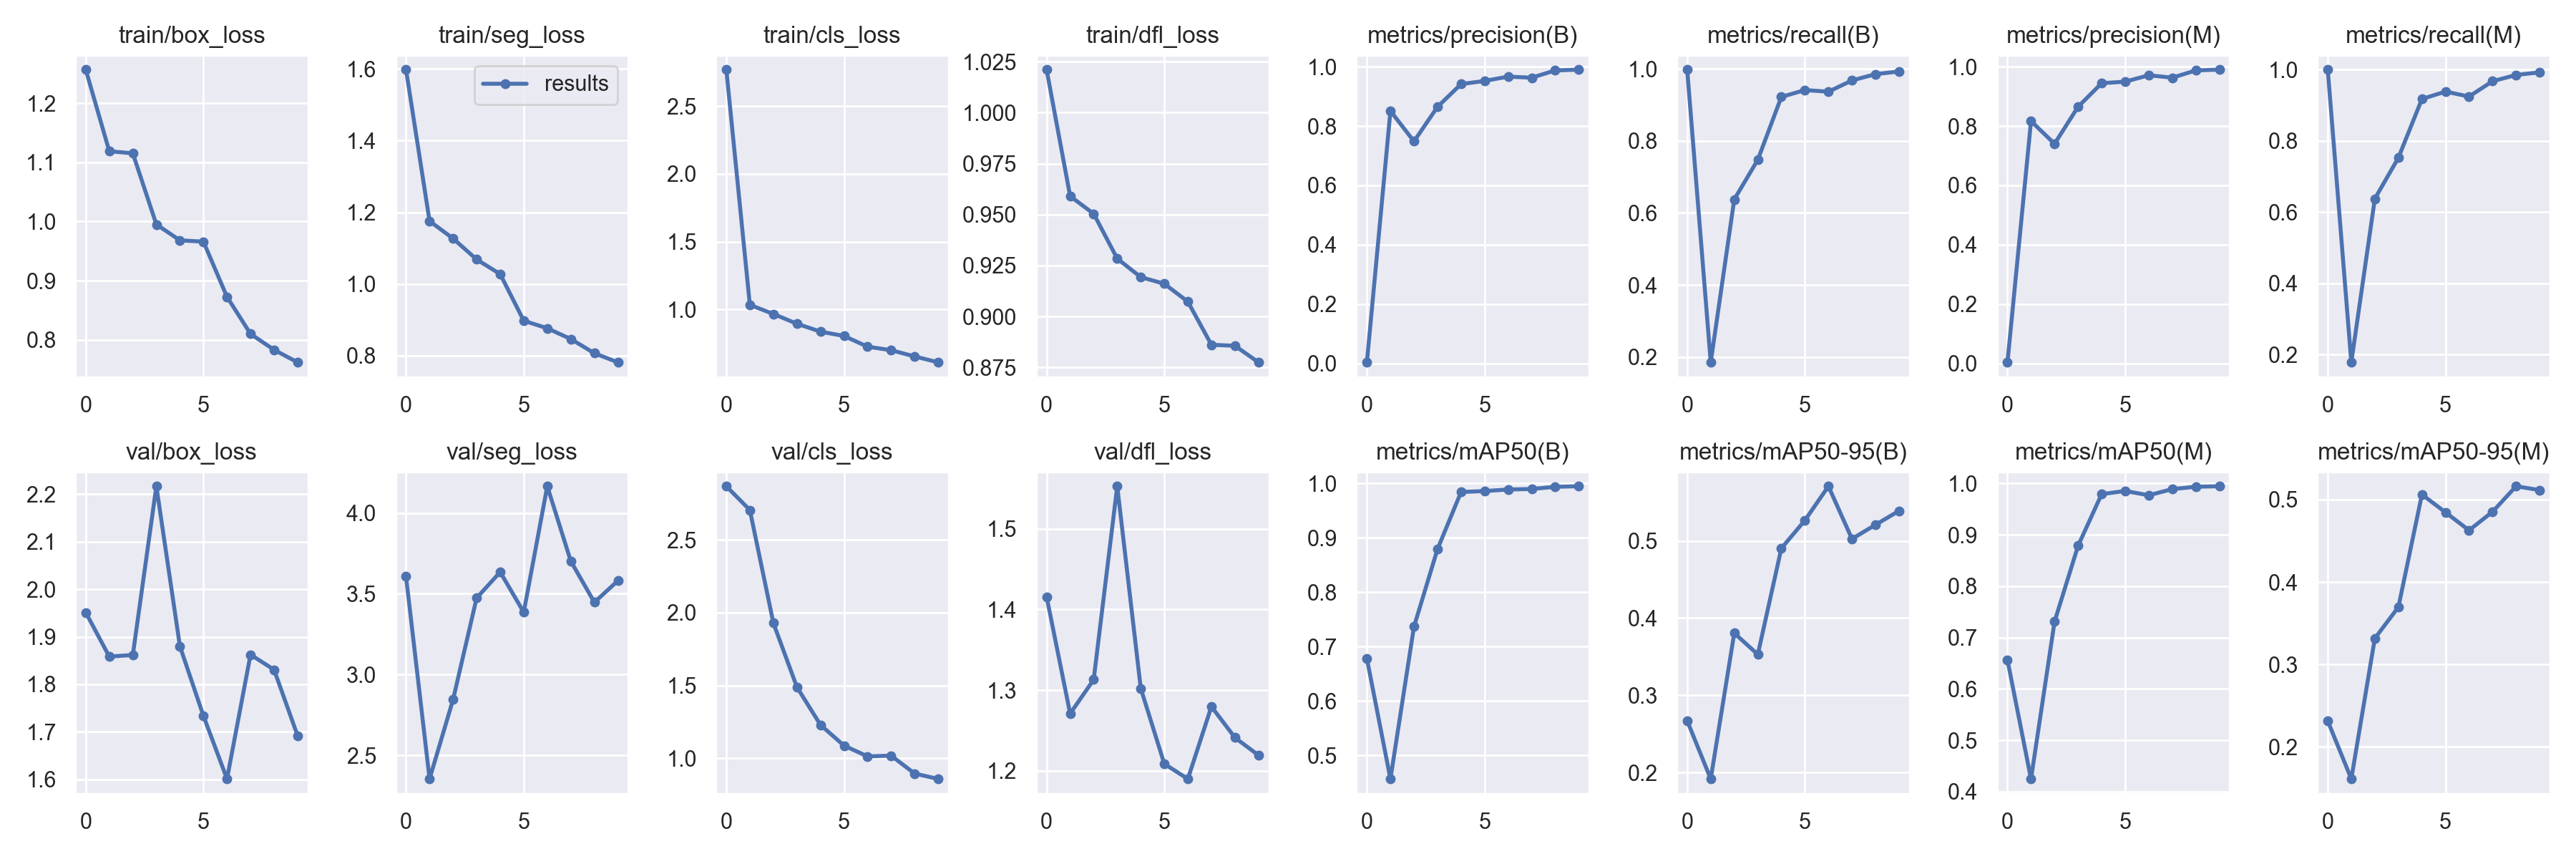

The data file committed next to this chart (first rows):
epoch, train/box_loss, train/seg_loss, train/cls_loss, train/dfl_loss, metrics/precision(B), metrics/recall(B), metrics/mAP50(B), metrics/mAP50-95(B), metrics/precision(M), metrics/recall(M), metrics/mAP50(M), metrics/mAP50-95(M), val/box_loss, val/seg_loss, val/cls_loss, val/dfl_loss, lr/pg0, lr/pg1, lr/pg2
0, 1.257, 1.598, 2.77, 1.021, 0.00332, 0.9975, 0.678, 0.267, 0.00333, 1, 0.6562, 0.2315, 1.951, 3.607, 2.869, 1.416, 0.0706, 0.003267, 0.003267
1, 1.119, 1.175, 1.034, 0.959, 0.8509, 0.1854, 0.4569, 0.1916, 0.8165, 0.1779, 0.4247, 0.1611, 1.858, 2.353, 2.705, 1.271, 0.03995, 0.005947, 0.005947
2, 1.115, 1.127, 0.9668, 0.9504, 0.7482, 0.6375, 0.7367, 0.3806, 0.74, 0.6375, 0.731, 0.3317, 1.862, 2.846, 1.929, 1.313, 0.008633, 0.007966, 0.007966
3, 0.9951, 1.069, 0.8945, 0.9284, 0.8647, 0.7475, 0.8792, 0.3528, 0.865, 0.7525, 0.8789, 0.3696, 2.216, 3.474, 1.489, 1.553, 0.00703, 0.00703, 0.00703
4, 0.9683, 1.028, 0.8364, 0.9193, 0.9413, 0.9218, 0.984, 0.4904, 0.9443, 0.9175, 0.9793, 0.5062, 1.88, 3.635, 1.229, 1.302, 0.00703, 0.00703, 0.00703
5, 0.966, 0.8977, 0.8044, 0.9161, 0.9519, 0.9408, 0.9858, 0.5267, 0.9494, 0.9383, 0.9855, 0.4846, 1.734, 3.385, 1.087, 1.209, 0.00604, 0.00604, 0.00604
6, 0.8726, 0.8765, 0.7254, 0.9073, 0.9665, 0.9363, 0.9887, 0.5708, 0.9711, 0.9244, 0.977, 0.4628, 1.601, 4.166, 1.013, 1.19, 0.00505, 0.00505, 0.00505
7, 0.8099, 0.8466, 0.6994, 0.8861, 0.9628, 0.9675, 0.9896, 0.5026, 0.9628, 0.9675, 0.9891, 0.4853, 1.862, 3.702, 1.018, 1.28, 0.00406, 0.00406, 0.00406
8, 0.783, 0.8069, 0.6533, 0.8856, 0.9873, 0.985, 0.9937, 0.5209, 0.9873, 0.985, 0.9937, 0.5162, 1.831, 3.447, 0.8952, 1.241, 0.00307, 0.00307, 0.00307
9, 0.7618, 0.7816, 0.6098, 0.8775, 0.99, 0.9924, 0.9947, 0.539, 0.99, 0.9924, 0.9947, 0.5115, 1.692, 3.581, 0.8582, 1.219, 0.00208, 0.00208, 0.00208
